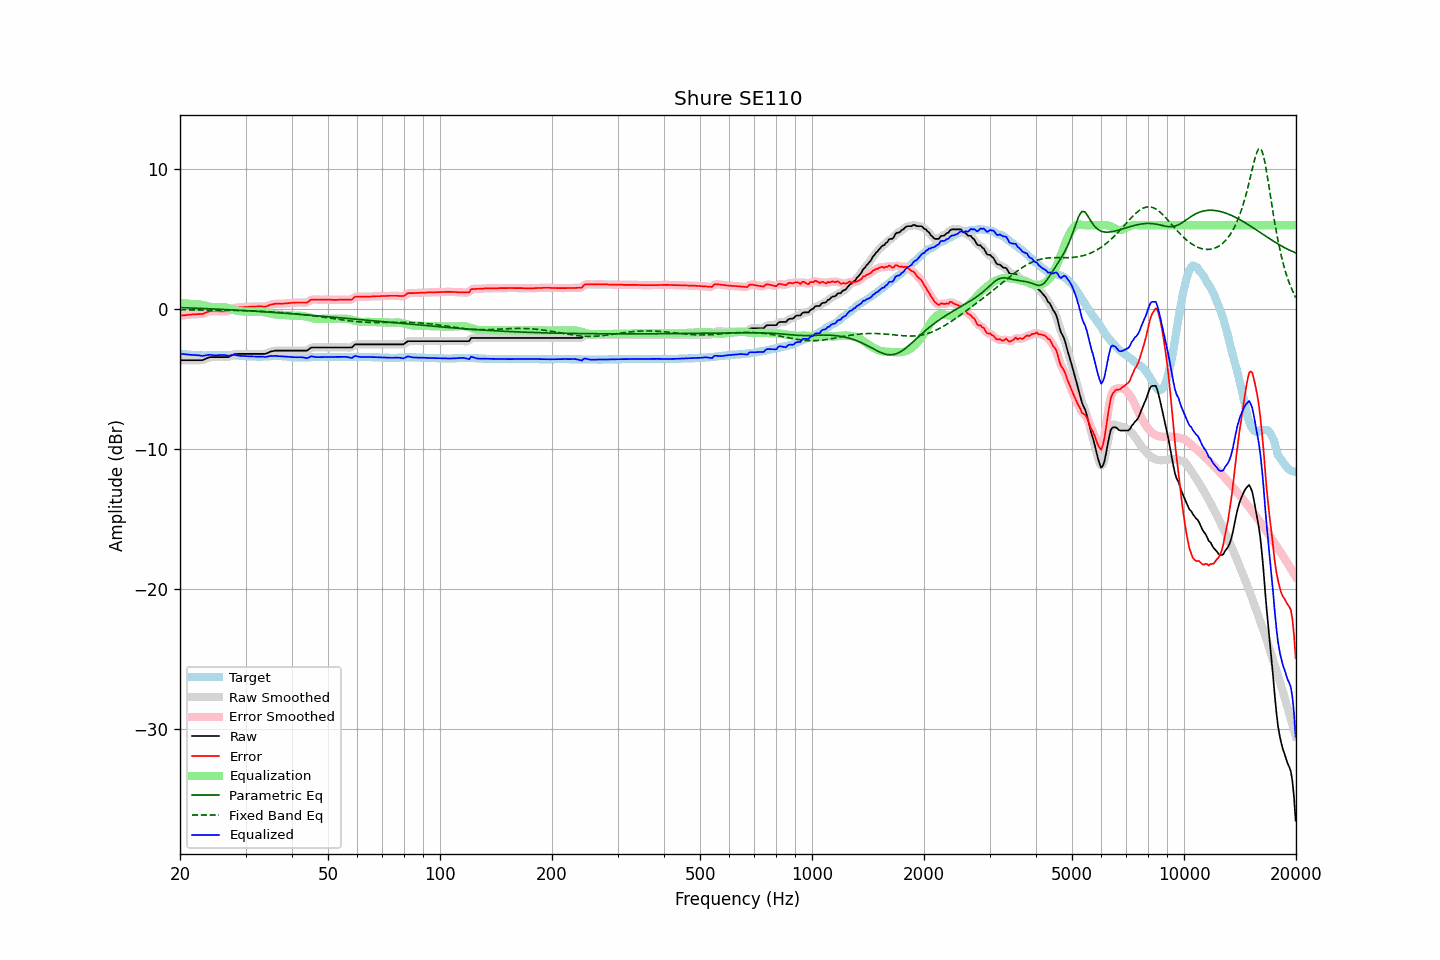

Values plotted in this chart, from the file beside it:
frequency, raw, error, smoothed, error_smoothed, equalization, parametric_eq, fixed_band_eq, equalized_raw, equalized_smoothed, target
20.00, -3.64, -0.47, -3.64, -0.47, 0.47, 0.12, -0.04, -3.17, -3.17, -3.17
20.20, -3.64, -0.45, -3.64, -0.45, 0.45, 0.11, -0.04, -3.19, -3.19, -3.19
20.40, -3.64, -0.44, -3.64, -0.44, 0.44, 0.11, -0.04, -3.20, -3.20, -3.20
20.61, -3.64, -0.43, -3.64, -0.43, 0.42, 0.10, -0.04, -3.21, -3.21, -3.21
20.81, -3.64, -0.41, -3.64, -0.41, 0.41, 0.10, -0.04, -3.23, -3.23, -3.23
21.02, -3.64, -0.40, -3.64, -0.40, 0.40, 0.10, -0.04, -3.24, -3.24, -3.24
21.23, -3.64, -0.39, -3.64, -0.39, 0.39, 0.09, -0.05, -3.25, -3.25, -3.25
21.44, -3.64, -0.38, -3.64, -0.38, 0.38, 0.09, -0.05, -3.26, -3.26, -3.26
21.66, -3.64, -0.37, -3.64, -0.37, 0.37, 0.08, -0.05, -3.26, -3.26, -3.27
21.87, -3.64, -0.36, -3.64, -0.36, 0.37, 0.08, -0.05, -3.27, -3.27, -3.28
22.09, -3.64, -0.36, -3.64, -0.36, 0.37, 0.07, -0.05, -3.27, -3.27, -3.28
22.31, -3.64, -0.35, -3.64, -0.35, 0.36, 0.07, -0.05, -3.28, -3.28, -3.29
22.54, -3.64, -0.35, -3.64, -0.35, 0.34, 0.06, -0.05, -3.29, -3.30, -3.29
22.76, -3.64, -0.34, -3.64, -0.35, 0.33, 0.06, -0.05, -3.31, -3.31, -3.30
22.99, -3.64, -0.35, -3.62, -0.33, 0.30, 0.05, -0.05, -3.34, -3.32, -3.29
23.22, -3.59, -0.29, -3.59, -0.29, 0.27, 0.05, -0.05, -3.32, -3.32, -3.30
23.45, -3.54, -0.24, -3.54, -0.25, 0.24, 0.04, -0.05, -3.29, -3.30, -3.30
23.69, -3.49, -0.20, -3.48, -0.19, 0.21, 0.04, -0.06, -3.27, -3.27, -3.29
23.92, -3.44, -0.15, -3.45, -0.16, 0.19, 0.03, -0.06, -3.25, -3.26, -3.29
24.16, -3.42, -0.14, -3.42, -0.14, 0.16, 0.03, -0.06, -3.26, -3.26, -3.28
24.40, -3.42, -0.14, -3.41, -0.14, 0.14, 0.02, -0.06, -3.27, -3.27, -3.28
24.65, -3.42, -0.14, -3.42, -0.14, 0.13, 0.02, -0.06, -3.28, -3.28, -3.28
24.89, -3.42, -0.14, -3.42, -0.14, 0.13, 0.01, -0.06, -3.29, -3.29, -3.28
25.14, -3.42, -0.14, -3.42, -0.14, 0.14, 0.01, -0.06, -3.28, -3.28, -3.28
25.39, -3.42, -0.14, -3.42, -0.14, 0.14, 0.00, -0.06, -3.27, -3.27, -3.28
25.65, -3.42, -0.15, -3.42, -0.15, 0.15, -0.00, -0.07, -3.27, -3.27, -3.27
25.91, -3.42, -0.15, -3.42, -0.15, 0.16, -0.01, -0.07, -3.26, -3.26, -3.27
26.16, -3.42, -0.15, -3.42, -0.15, 0.15, -0.01, -0.07, -3.26, -3.26, -3.27
26.43, -3.42, -0.14, -3.42, -0.15, 0.14, -0.02, -0.07, -3.28, -3.28, -3.28
26.69, -3.42, -0.14, -3.42, -0.14, 0.12, -0.03, -0.07, -3.30, -3.30, -3.28
26.96, -3.42, -0.14, -3.40, -0.13, 0.09, -0.03, -0.08, -3.33, -3.31, -3.28
27.23, -3.37, -0.09, -3.37, -0.08, 0.06, -0.04, -0.08, -3.31, -3.31, -3.28
27.50, -3.31, -0.02, -3.31, -0.02, 0.02, -0.04, -0.08, -3.29, -3.29, -3.29
27.77, -3.25, 0.05, -3.25, 0.04, -0.02, -0.05, -0.08, -3.27, -3.27, -3.30
28.05, -3.20, 0.10, -3.21, 0.09, -0.06, -0.06, -0.08, -3.25, -3.27, -3.30
28.33, -3.20, 0.11, -3.19, 0.11, -0.09, -0.06, -0.09, -3.29, -3.28, -3.31
28.62, -3.19, 0.12, -3.19, 0.13, -0.12, -0.07, -0.09, -3.30, -3.30, -3.31
28.90, -3.19, 0.13, -3.19, 0.13, -0.14, -0.07, -0.09, -3.32, -3.32, -3.32
29.19, -3.19, 0.14, -3.19, 0.14, -0.15, -0.08, -0.10, -3.33, -3.33, -3.33
29.48, -3.19, 0.14, -3.19, 0.14, -0.15, -0.09, -0.10, -3.34, -3.34, -3.33
29.78, -3.19, 0.15, -3.19, 0.15, -0.16, -0.09, -0.10, -3.34, -3.34, -3.34
30.08, -3.19, 0.16, -3.19, 0.16, -0.16, -0.10, -0.11, -3.35, -3.35, -3.35
30.38, -3.19, 0.16, -3.19, 0.16, -0.17, -0.11, -0.11, -3.35, -3.35, -3.35
30.68, -3.19, 0.17, -3.19, 0.17, -0.17, -0.11, -0.11, -3.36, -3.36, -3.36
30.99, -3.19, 0.18, -3.19, 0.18, -0.18, -0.12, -0.12, -3.37, -3.37, -3.37
31.30, -3.19, 0.19, -3.19, 0.19, -0.19, -0.13, -0.12, -3.37, -3.37, -3.38
31.61, -3.19, 0.19, -3.19, 0.19, -0.19, -0.14, -0.13, -3.38, -3.38, -3.38
31.93, -3.19, 0.19, -3.19, 0.19, -0.19, -0.14, -0.13, -3.38, -3.38, -3.38
32.24, -3.19, 0.20, -3.19, 0.20, -0.19, -0.15, -0.14, -3.38, -3.38, -3.39
32.57, -3.19, 0.20, -3.19, 0.20, -0.19, -0.16, -0.14, -3.38, -3.38, -3.39
32.89, -3.19, 0.20, -3.19, 0.20, -0.19, -0.16, -0.15, -3.38, -3.38, -3.39
33.22, -3.19, 0.20, -3.19, 0.19, -0.20, -0.17, -0.15, -3.38, -3.39, -3.39
33.55, -3.19, 0.19, -3.19, 0.19, -0.21, -0.18, -0.16, -3.39, -3.40, -3.38
33.89, -3.19, 0.18, -3.18, 0.19, -0.22, -0.19, -0.16, -3.41, -3.40, -3.37
34.23, -3.15, 0.22, -3.14, 0.22, -0.24, -0.20, -0.17, -3.39, -3.39, -3.37
34.57, -3.10, 0.26, -3.10, 0.26, -0.27, -0.20, -0.18, -3.37, -3.37, -3.36
34.92, -3.04, 0.32, -3.05, 0.31, -0.30, -0.21, -0.18, -3.33, -3.34, -3.36
35.27, -3.01, 0.34, -3.01, 0.34, -0.32, -0.22, -0.19, -3.33, -3.33, -3.35
35.62, -2.99, 0.36, -2.98, 0.37, -0.35, -0.23, -0.20, -3.34, -3.33, -3.35
35.97, -2.96, 0.39, -2.97, 0.38, -0.37, -0.23, -0.21, -3.33, -3.33, -3.35
... 635 more rows
